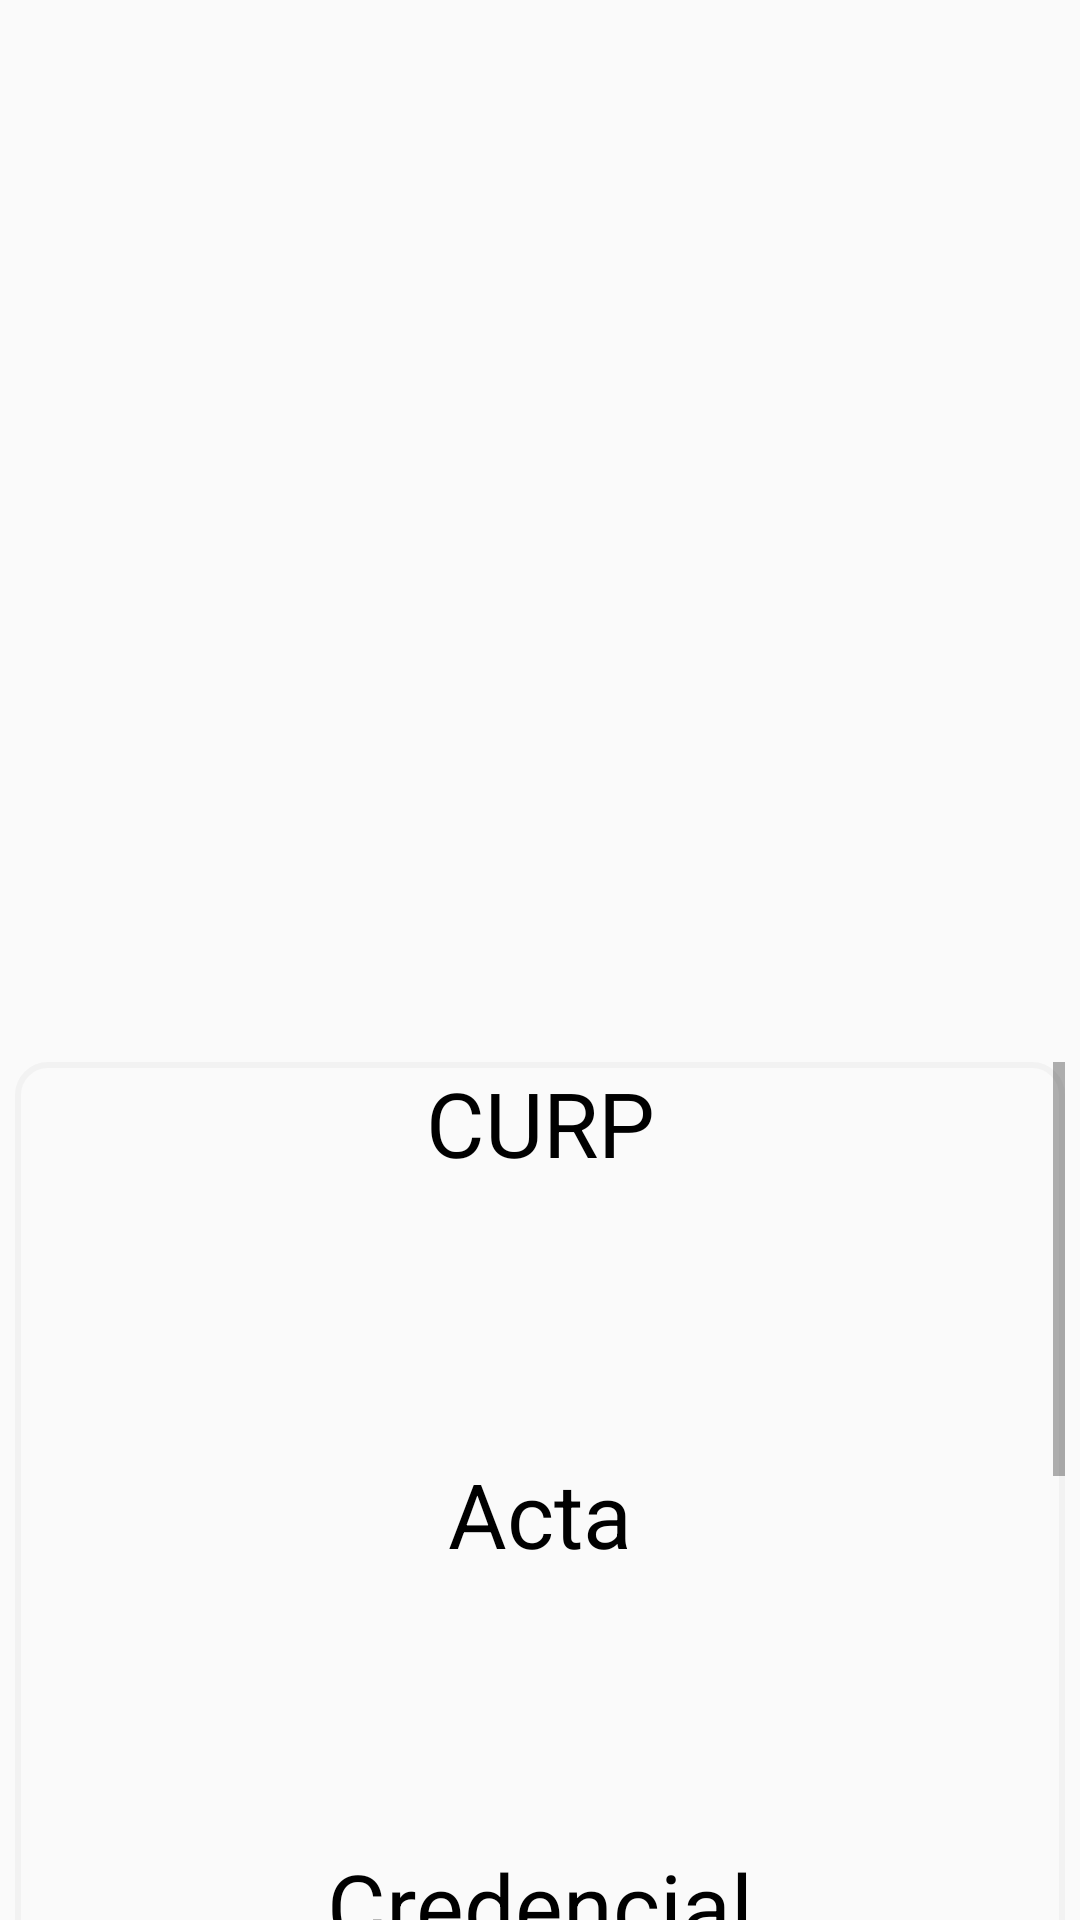

The Android layout XML behind this screen, and the referenced resources:
<!-- AndroidManifest.xml: application theme AppTheme -->
<!-- res/layout/fragment_dashboard.xml -->
<?xml version="1.0" encoding="utf-8"?>
<androidx.constraintlayout.widget.ConstraintLayout xmlns:android="http://schemas.android.com/apk/res/android"
    xmlns:app="http://schemas.android.com/apk/res-auto"
    xmlns:tools="http://schemas.android.com/tools"
    android:layout_width="match_parent"
    android:layout_height="match_parent"
    tools:context=".ui.dashboard.DashboardFragment">

    <ScrollView
        android:layout_width="350dp"
        android:layout_height="300dp"
        android:layout_marginStart="8dp"
        android:layout_marginTop="354dp"
        android:layout_marginEnd="8dp"
        android:background="@drawable/boton_redondeadoo"
        app:layout_constraintEnd_toEndOf="parent"
        app:layout_constraintStart_toStartOf="parent"
        app:layout_constraintTop_toTopOf="parent">

        <LinearLayout
            android:layout_width="350dp"
            android:layout_height="300dp"

            android:orientation="vertical"
            >
            <TextView
                android:id="@+id/textDashboard"
                android:layout_width="350dp"
                android:layout_height="wrap_content"
                android:gravity="center"
                android:text="CURP"
                android:textColor="@color/black"
                android:textSize="30dp">

            </TextView>

            <ImageView
                android:layout_width="90dp"
                android:layout_height="90dp"
                android:layout_gravity="center"
                android:background="@drawable/ic_baseline_photo_library_24"
                android:textColor="@color/black">
            </ImageView>

            <TextView
                android:layout_width="350dp"
                android:layout_height="wrap_content"
                android:gravity="center"
                android:text="Acta"
                android:textColor="@color/black"
                android:textSize="30dp">

            </TextView>

            <ImageView
                android:layout_width="90dp"
                android:layout_height="90dp"
                android:layout_gravity="center"
                android:background="@drawable/ic_baseline_photo_library_24"
                android:textColor="@color/black">
            </ImageView>
            <TextView
                android:layout_width="350dp"
                android:layout_height="wrap_content"
                android:gravity="center"
                android:text="Credencial"
                android:textColor="@color/black"
                android:textSize="30dp">

            </TextView>

            <ImageView
                android:layout_width="90dp"
                android:layout_height="90dp"
                android:layout_gravity="center"
                android:background="@drawable/ic_baseline_photo_library_24"
                android:textColor="@color/black">
            </ImageView>
            <TextView
                android:layout_width="350dp"
                android:layout_height="wrap_content"
                android:gravity="center"
                android:text="Certificado"
                android:textColor="@color/black"
                android:textSize="30dp">

            </TextView>

            <ImageView
                android:layout_width="90dp"
                android:layout_height="90dp"
                android:layout_gravity="center"
                android:background="@drawable/ic_baseline_photo_library_24"
                android:textColor="@color/black">
            </ImageView><TextView

            android:layout_width="350dp"
            android:layout_height="wrap_content"
            android:gravity="center"
            android:text="Comprobante"
            android:textColor="@color/black"
            android:textSize="30dp">

        </TextView>

            <ImageView
                android:layout_width="90dp"
                android:layout_height="90dp"
                android:layout_gravity="center"
                android:background="@drawable/ic_baseline_photo_library_24"
                android:textColor="@color/black">
            </ImageView>

        </LinearLayout>
    </ScrollView>
</androidx.constraintlayout.widget.ConstraintLayout>
<!-- resources referenced by this layout -->
<resources>
  <color name="black">#000000</color>
  <!-- drawable boton_redondeadoo (drawable-v24) -->
  <?xml version="1.0" encoding="utf-8"?>
  <shape xmlns:android="http://schemas.android.com/apk/res/android">
      <corners android:radius="10dp"/>
      <stroke
          android:width="2dp"
          android:color="#0D616161"/>
  
  
  </shape>
  <style name="AppTheme" parent="Theme.AppCompat.Light.NoActionBar">
          
          <item name="colorPrimary">@color/Lima</item> //Nav_Bottom
          <item name="colorPrimaryVariant">@color/colorPrimaryDark</item>
          <item name="colorOnPrimary">@color/pink</item>
          <item name="colorPrimaryDark">@color/VerdeP</item> //Barra de estado
      </style>
  <color name="Lima">#FF03DAC5</color>
  <color name="colorPrimaryDark">#3700B3</color>
  <color name="pink">#f469a9</color>
  <color name="VerdeP">#6AD6AD</color>
</resources>
